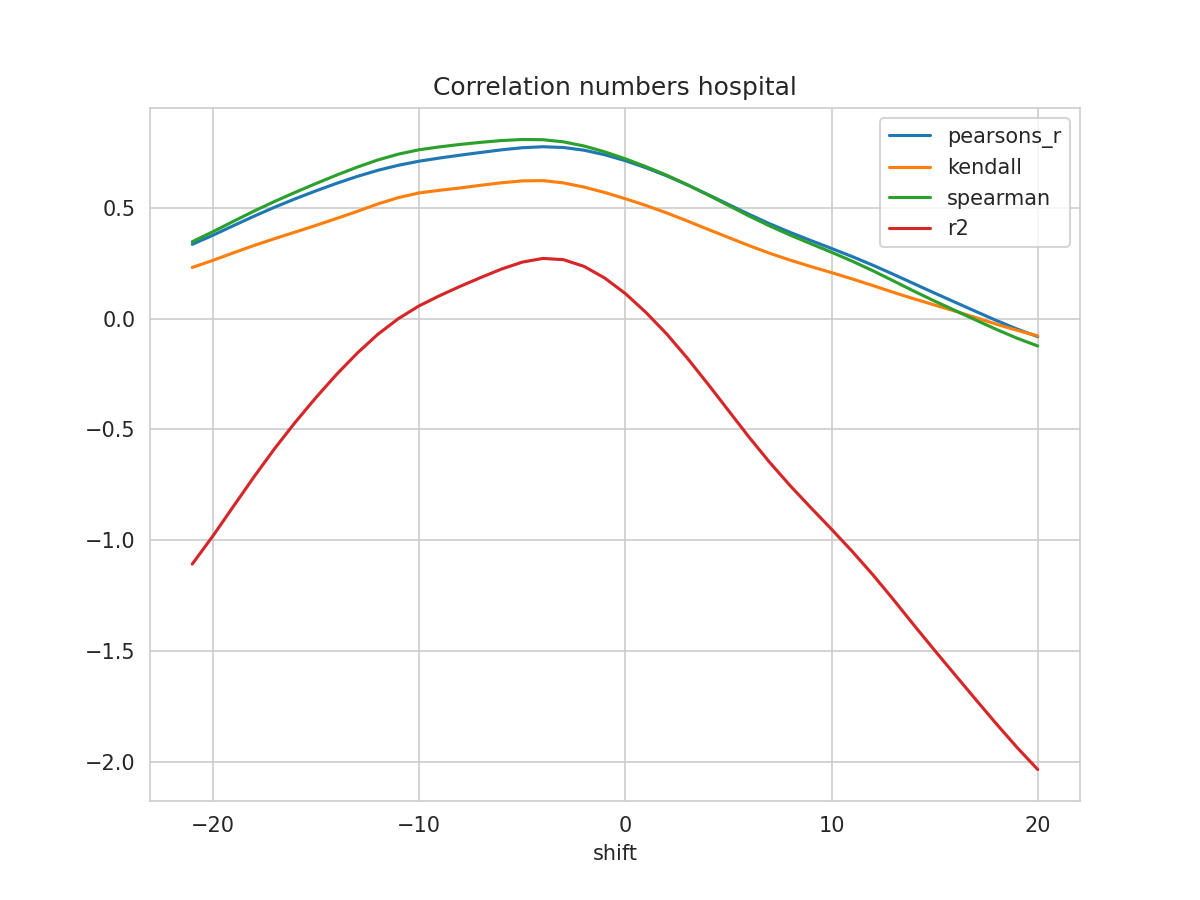

Values plotted in this chart, from the file beside it:
shift, N, pearsons_r, kendall, spearman, mse, explained_variance_score, r2, rmse
-21, 480, 0.3355, 0.2311, 0.3472, 0.02812, -1.107, -1.108, 0.1677
-20, 481, 0.3766, 0.263, 0.3924, 0.02657, -0.9798, -0.9812, 0.163
-19, 482, 0.4199, 0.2973, 0.4396, 0.02492, -0.8452, -0.8468, 0.1579
-18, 483, 0.4627, 0.3304, 0.4858, 0.02327, -0.7117, -0.7134, 0.1525
-17, 484, 0.5034, 0.3613, 0.5294, 0.02169, -0.5837, -0.5858, 0.1473
-16, 485, 0.5414, 0.3911, 0.5706, 0.02022, -0.4648, -0.4671, 0.1422
-15, 486, 0.577, 0.4211, 0.61, 0.01883, -0.3534, -0.356, 0.1372
-14, 487, 0.6108, 0.4523, 0.6481, 0.01751, -0.2488, -0.2516, 0.1323
-13, 488, 0.642, 0.4842, 0.684, 0.01629, -0.1527, -0.1558, 0.1276
-12, 489, 0.6697, 0.5179, 0.7164, 0.01519, -0.06727, -0.07061, 0.1233
-11, 490, 0.6925, 0.5465, 0.7428, 0.01428, 0.003983, 0.000293, 0.1195
-10, 491, 0.7108, 0.5675, 0.7624, 0.01354, 0.06176, 0.05773, 0.1164
-9, 492, 0.7252, 0.5795, 0.7755, 0.01296, 0.1082, 0.1039, 0.1139
-8, 492, 0.7382, 0.5902, 0.7866, 0.01246, 0.151, 0.1462, 0.1116
-7, 492, 0.7504, 0.6022, 0.796, 0.01197, 0.1913, 0.1859, 0.1094
-6, 492, 0.7621, 0.6134, 0.804, 0.01151, 0.2298, 0.2239, 0.1073
-5, 492, 0.7716, 0.6219, 0.8087, 0.01113, 0.2615, 0.2551, 0.1055
-4, 492, 0.776, 0.6231, 0.8078, 0.01096, 0.2788, 0.2719, 0.1047
-3, 492, 0.7726, 0.6128, 0.7982, 0.0111, 0.2736, 0.2662, 0.1054
-2, 492, 0.7604, 0.5939, 0.7794, 0.0116, 0.2436, 0.2359, 0.1077
-1, 492, 0.74, 0.5696, 0.7531, 0.01243, 0.1914, 0.1834, 0.1115
0, 492, 0.7131, 0.5415, 0.7216, 0.01353, 0.1216, 0.1134, 0.1163
1, 492, 0.6811, 0.5111, 0.6862, 0.01484, 0.03643, 0.02812, 0.1218
2, 492, 0.6449, 0.4776, 0.6479, 0.01632, -0.06006, -0.06839, 0.1277
3, 492, 0.6042, 0.4412, 0.605, 0.01797, -0.1693, -0.1775, 0.1341
4, 492, 0.5606, 0.4035, 0.5589, 0.01975, -0.2863, -0.2944, 0.1405
5, 492, 0.5157, 0.3665, 0.5112, 0.02158, -0.4065, -0.4146, 0.1469
6, 492, 0.4708, 0.3297, 0.4635, 0.0234, -0.527, -0.5349, 0.153
7, 492, 0.4284, 0.2953, 0.4185, 0.02512, -0.6411, -0.6489, 0.1585
8, 492, 0.3891, 0.264, 0.377, 0.02671, -0.7471, -0.7546, 0.1634
9, 492, 0.3526, 0.2352, 0.3379, 0.02818, -0.8464, -0.8538, 0.1679
10, 492, 0.3169, 0.2079, 0.2998, 0.02962, -0.9435, -0.9506, 0.1721
11, 492, 0.2803, 0.1793, 0.2596, 0.0311, -1.043, -1.05, 0.1763
12, 492, 0.2414, 0.1496, 0.2165, 0.03266, -1.149, -1.156, 0.1807
13, 492, 0.2002, 0.1188, 0.1705, 0.03432, -1.261, -1.268, 0.1853
14, 492, 0.1577, 0.08939, 0.124, 0.03603, -1.377, -1.384, 0.1898
15, 492, 0.1153, 0.06154, 0.07931, 0.03774, -1.491, -1.498, 0.1943
16, 492, 0.07384, 0.0336, 0.03638, 0.03942, -1.603, -1.609, 0.1986
17, 492, 0.03228, 0.004592, -0.006329, 0.04111, -1.714, -1.72, 0.2028
18, 492, -0.008552, -0.02507, -0.04887, 0.04277, -1.823, -1.83, 0.2068
19, 492, -0.04704, -0.05285, -0.08839, 0.0443, -1.93, -1.936, 0.2105
20, 492, -0.08133, -0.07783, -0.1234, 0.04564, -2.029, -2.035, 0.2136
